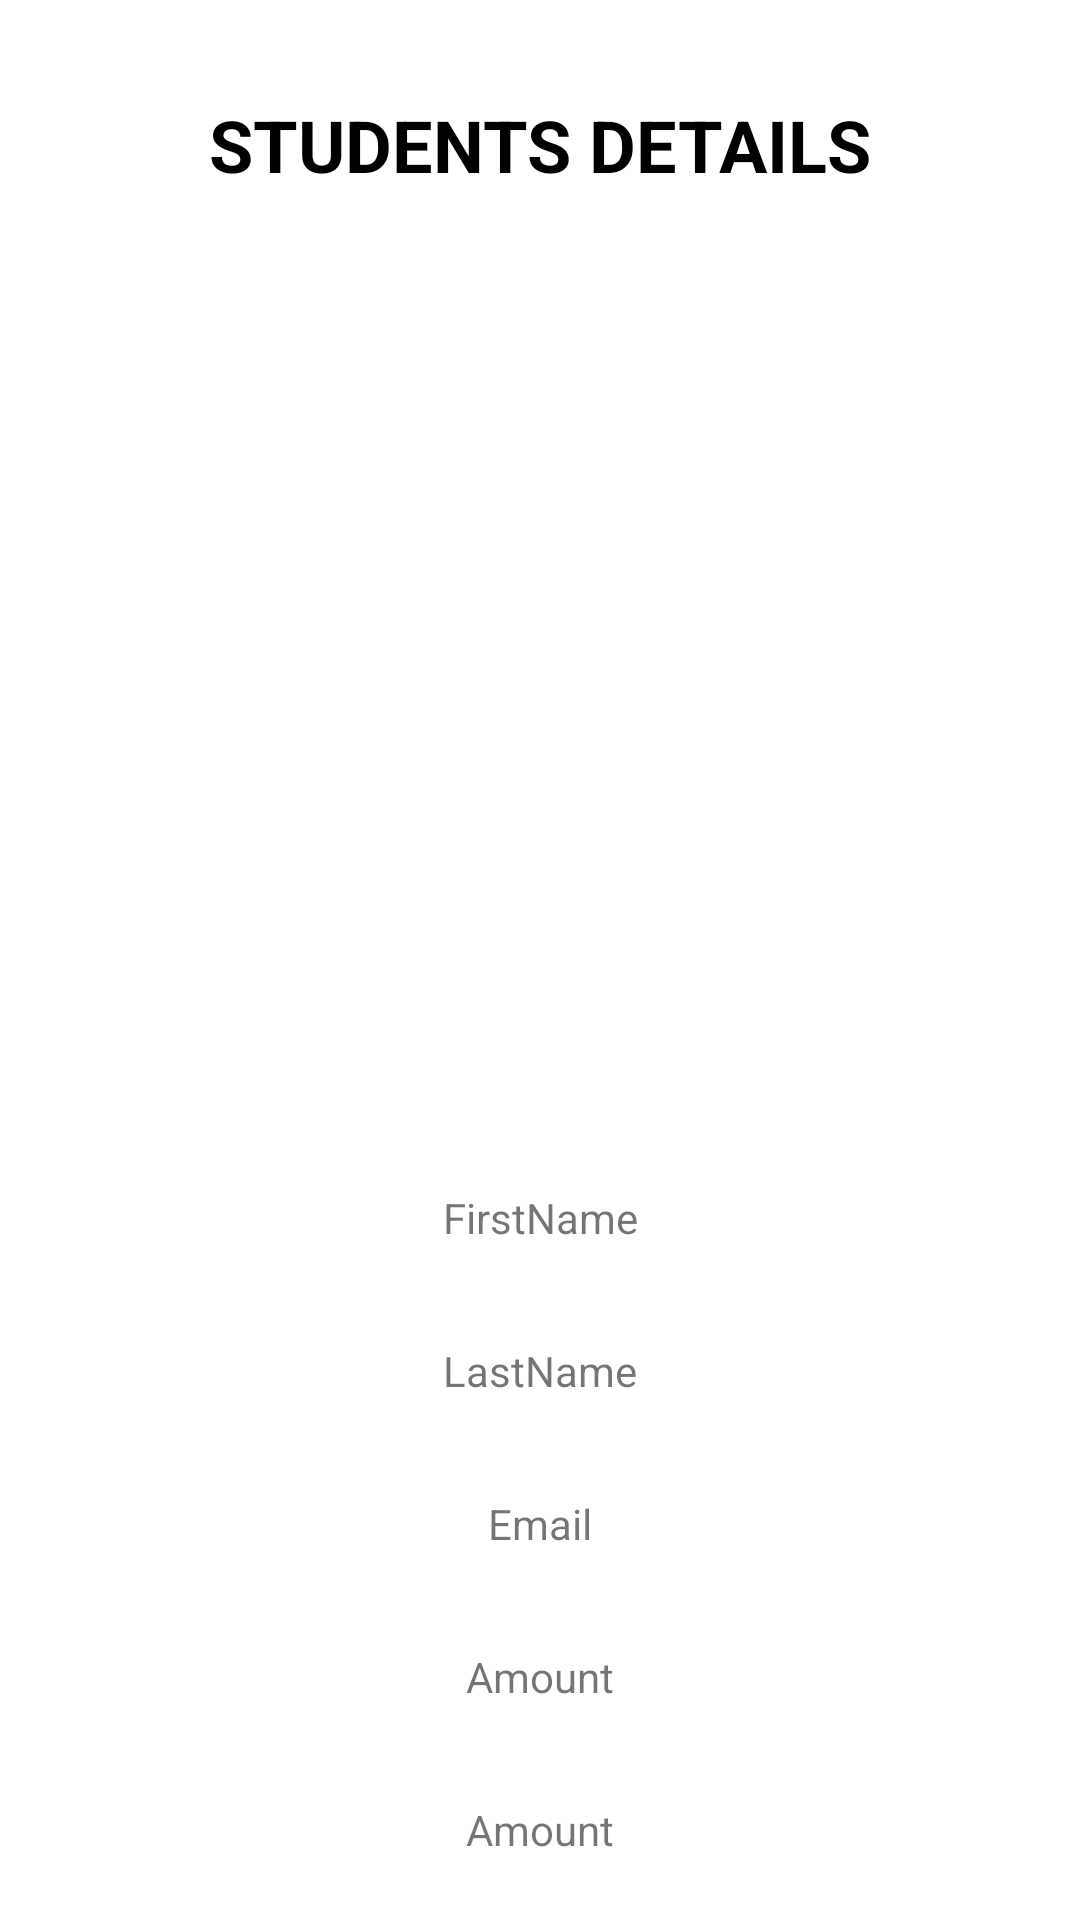

Layout XML and referenced resources for this Android screen:
<!-- AndroidManifest.xml: application theme Theme.GrantzApp -->
<!-- res/layout/activity_profile.xml -->
<?xml version="1.0" encoding="utf-8"?>
<androidx.constraintlayout.widget.ConstraintLayout xmlns:android="http://schemas.android.com/apk/res/android"
    xmlns:app="http://schemas.android.com/apk/res-auto"
    xmlns:tools="http://schemas.android.com/tools"
    android:layout_width="match_parent"
    android:layout_height="match_parent"
    tools:context=".activity.ProfileActivity">

    <TextView
        android:id="@+id/textView2"
        android:layout_width="wrap_content"
        android:layout_height="wrap_content"
        android:layout_marginStart="32dp"
        android:layout_marginTop="32dp"
        android:layout_marginEnd="32dp"
        android:text="STUDENTS DETAILS"
        android:textColor="@color/black"
        android:textSize="24sp"
        android:textStyle="bold"
        app:layout_constraintBottom_toTopOf="@+id/imageView2"
        app:layout_constraintEnd_toEndOf="parent"
        app:layout_constraintStart_toStartOf="parent"
        app:layout_constraintTop_toTopOf="parent" />

    <ImageView
        android:id="@+id/imageView2"
        android:layout_width="0dp"
        android:layout_height="300dp"
        android:layout_marginStart="32dp"
        android:layout_marginEnd="32dp"
        android:layout_marginBottom="32dp"
        app:layout_constraintBottom_toTopOf="@+id/firstname"
        app:layout_constraintEnd_toEndOf="parent"
        app:layout_constraintHorizontal_bias="0.0"
        app:layout_constraintStart_toStartOf="parent"
        app:srcCompat="@drawable/ic_launcher_background" />

    <TextView
        android:id="@+id/firstname"
        android:layout_width="wrap_content"
        android:layout_height="wrap_content"
        android:layout_marginStart="32dp"
        android:layout_marginTop="32dp"
        android:layout_marginEnd="32dp"
        android:text="FirstName"
        app:layout_constraintEnd_toEndOf="parent"
        app:layout_constraintStart_toStartOf="parent"
        app:layout_constraintTop_toBottomOf="@+id/imageView2" />

    <TextView
        android:id="@+id/lastname"
        android:layout_width="wrap_content"
        android:layout_height="wrap_content"
        android:layout_marginStart="32dp"
        android:layout_marginTop="32dp"
        android:layout_marginEnd="32dp"
        android:text="LastName"
        app:layout_constraintEnd_toEndOf="parent"
        app:layout_constraintStart_toStartOf="parent"
        app:layout_constraintTop_toBottomOf="@+id/firstname" />

    <TextView
        android:id="@+id/email"
        android:layout_width="wrap_content"
        android:layout_height="wrap_content"
        android:layout_marginStart="32dp"
        android:layout_marginTop="32dp"
        android:layout_marginEnd="32dp"
        android:text="Email"
        app:layout_constraintEnd_toEndOf="parent"
        app:layout_constraintStart_toStartOf="parent"
        app:layout_constraintTop_toBottomOf="@+id/lastname" />

    <TextView
        android:id="@+id/Amount"
        android:layout_width="wrap_content"
        android:layout_height="wrap_content"
        android:layout_marginStart="32dp"
        android:layout_marginTop="32dp"
        android:layout_marginEnd="32dp"
        android:text="Amount"
        app:layout_constraintEnd_toEndOf="parent"
        app:layout_constraintStart_toStartOf="parent"
        app:layout_constraintTop_toBottomOf="@+id/email" />
    <TextView
        android:id="@+id/Dates"
        android:layout_width="wrap_content"
        android:layout_height="wrap_content"
        android:layout_marginStart="32dp"
        android:layout_marginTop="32dp"
        android:layout_marginEnd="32dp"
        android:text="Amount"
        app:layout_constraintEnd_toEndOf="parent"
        app:layout_constraintStart_toStartOf="parent"
        app:layout_constraintTop_toBottomOf="@+id/Amount" />
    <TextView
        android:id="@+id/Purpose"
        android:layout_width="wrap_content"
        android:layout_height="wrap_content"
        android:layout_marginStart="32dp"
        android:layout_marginTop="32dp"
        android:layout_marginEnd="32dp"
        android:text="Amount"
        app:layout_constraintEnd_toEndOf="parent"
        app:layout_constraintStart_toStartOf="parent"
        app:layout_constraintTop_toBottomOf="@+id/Dates"/>


</androidx.constraintlayout.widget.ConstraintLayout>
<!-- resources referenced by this layout -->
<resources>
  <color name="black">#FF000000</color>
  <style name="Theme.GrantzApp" parent="Theme.MaterialComponents.DayNight.NoActionBar">
          
          <item name="colorPrimary">@color/purple_500</item>
          <item name="colorPrimaryVariant">@color/purple_700</item>
          <item name="colorOnPrimary">@color/white</item>
          
          <item name="colorSecondary">@color/teal_200</item>
          <item name="colorSecondaryVariant">@color/teal_700</item>
          <item name="colorOnSecondary">@color/black</item>
          
          <item name="android:statusBarColor" tools:targetApi="l">?attr/colorPrimaryVariant</item>
          
      </style>
  <color name="purple_500">#FF6200EE</color>
  <color name="purple_700">#FF3700B3</color>
  <color name="white">#FFFFFFFF</color>
  <color name="teal_200">#FF03DAC5</color>
  <color name="teal_700">#FF018786</color>
</resources>
